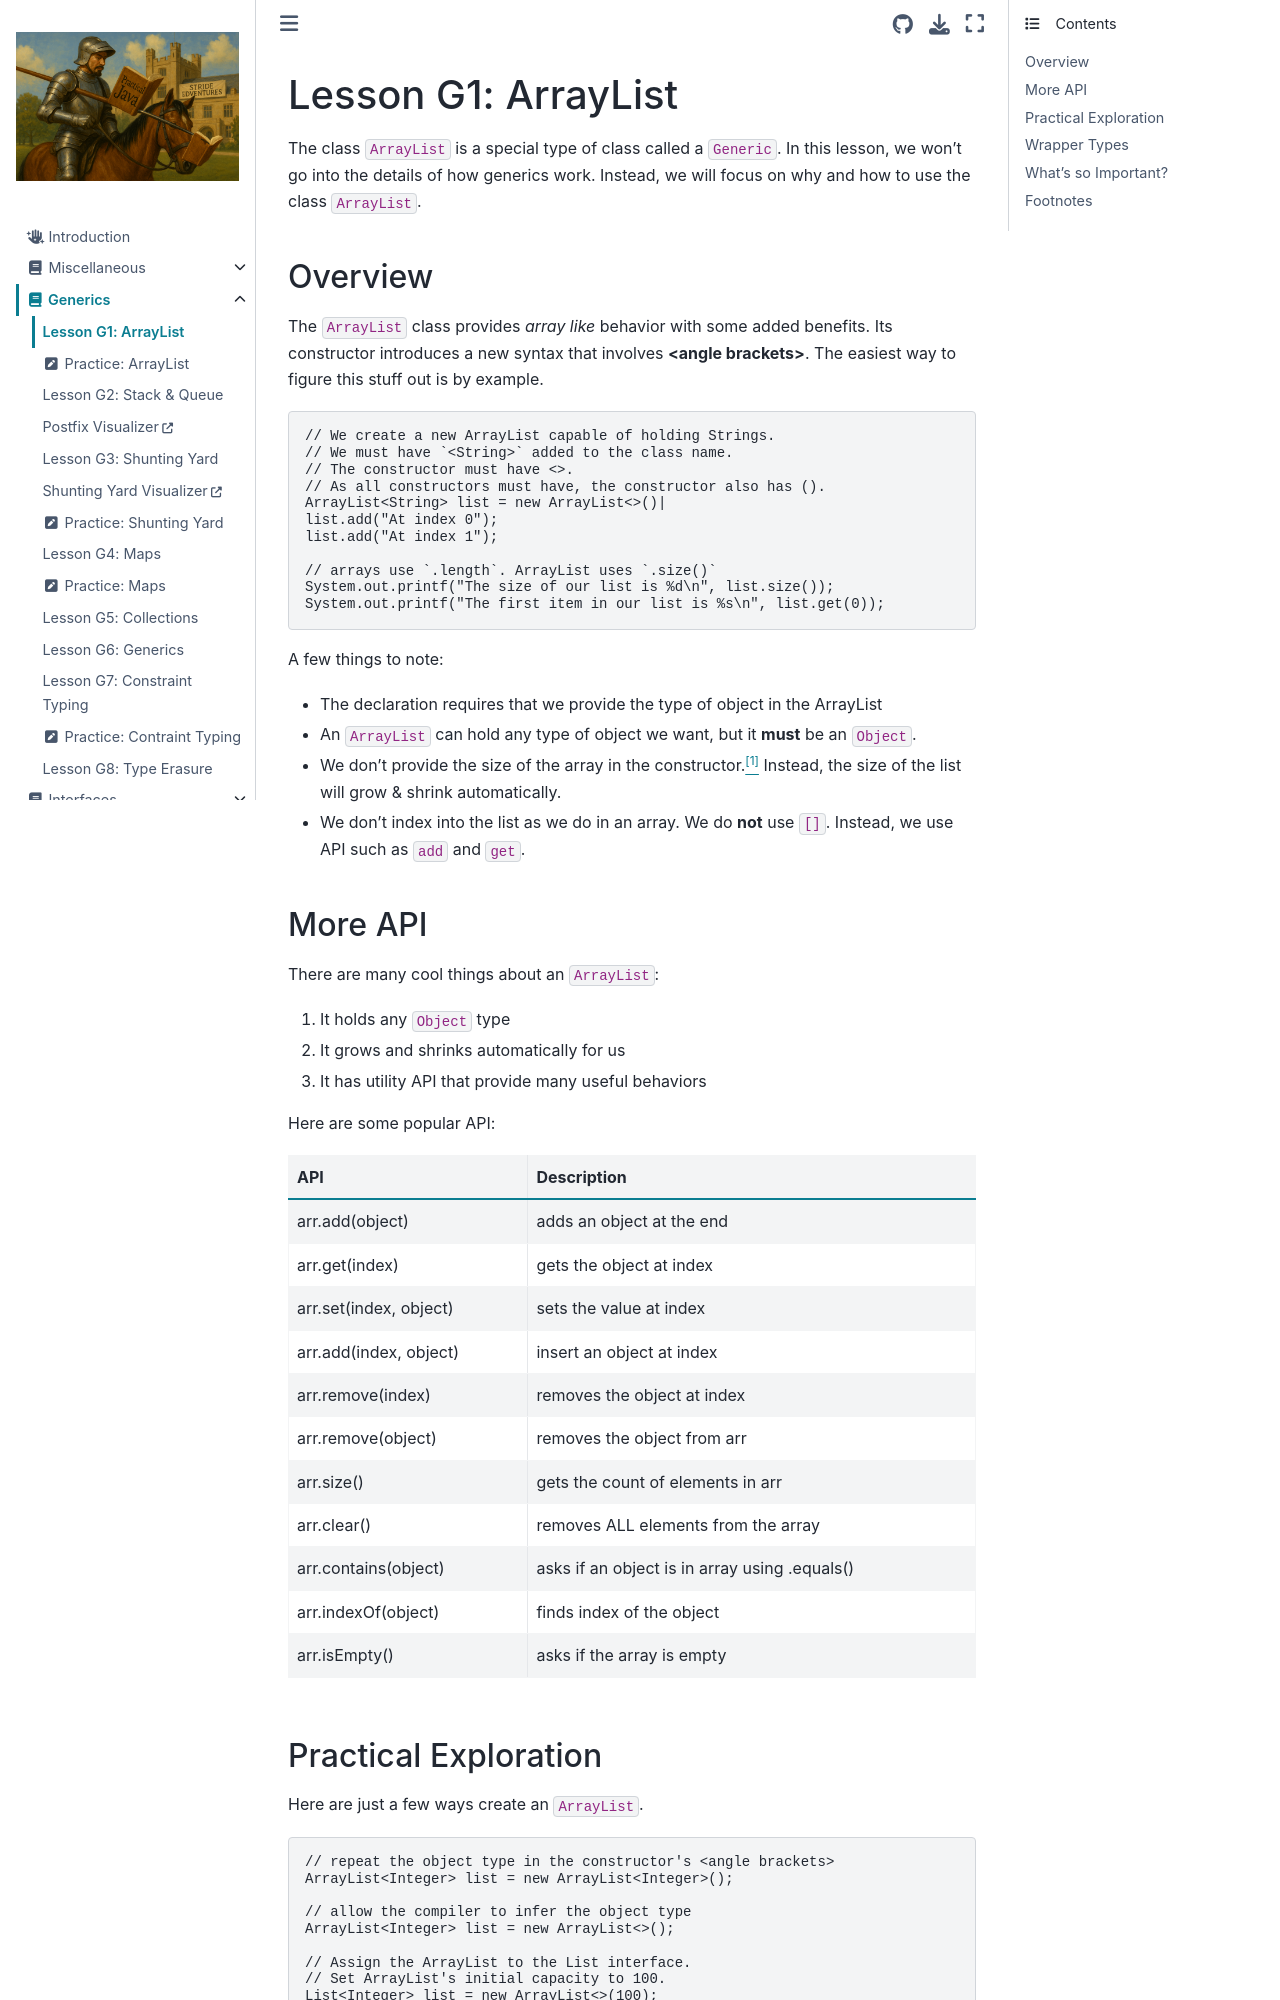

repository: Stride-EdVentures/javabook · page: generics/array_list.html · generator: jekyll

# Lesson G1: ArrayList

The class `ArrayList` is a special type of class called a `Generic`. In this lesson, we won't go into the details of how generics work. Instead, we will focus on why and how to use the class `ArrayList`.  

## Overview

The `ArrayList` class provides _array like_ behavior with some added benefits. Its constructor introduces a new syntax that involves **&lt;angle brackets&gt;**. The easiest way to figure this stuff out is by example.  
```java
// We create a new ArrayList capable of holding Strings.
// We must have `<String>` added to the class name.
// The constructor must have <>. 
// As all constructors must have, the constructor also has ().
ArrayList<String> list = new ArrayList<>()|
list.add("At index 0");
list.add("At index 1");

// arrays use `.length`. ArrayList uses `.size()`
System.out.printf("The size of our list is %d\n", list.size());
System.out.printf("The first item in our list is %s\n", list.get(0));
```

A few things to note:  
* The declaration requires that we provide the type of object in the ArrayList  
* An `ArrayList` can hold any type of object we want, but it **must** be an `Object`.  
* We don't provide the size of the array in the constructor.<a href="#footnotes"><sup>[1]</sup></a> Instead, the size of the list will grow & shrink automatically.  
* We don't index into the list as we do in an array. We do **not** use `[]`. Instead, we use API such as `add` and `get`.  

## More API
There are many cool things about an `ArrayList`:  
1. It holds any `Object` type
2. It grows and shrinks automatically for us  
3. It has utility API that provide many useful behaviors  

Here are some popular API:  
|API|Description|
|---|-----------|
|arr.add(object)|	adds an object at the end|
|arr.get(index)|			gets the object at index|
|arr.set(index, object)|	sets the value at index|
|arr.add(index, object)|	insert an object at index|
|arr.remove(index)|			removes the object at index|
|arr.remove(object)|		removes the object from arr|
|arr.size()|				gets the count of elements in arr|
|arr.clear()|				removes ALL elements from the array|
|arr.contains(object)|		asks if an object is in array using .equals()|
|arr.indexOf(object)|		finds index of the object|
|arr.isEmpty()|				asks if the array is empty|

## Practical Exploration
Here are just a few ways create an `ArrayList`.  
```java
// repeat the object type in the constructor's <angle brackets>
ArrayList<Integer> list = new ArrayList<Integer>();

// allow the compiler to infer the object type
ArrayList<Integer> list = new ArrayList<>();

// Assign the ArrayList to the List interface.
// Set ArrayList's initial capacity to 100.
List<Integer> list = new ArrayList<>(100);

// Pass in a fixed-size list into the ArrayList constructor
List<String> list = new ArrayList<>(Arrays.asList("Hello", "World!"));
```
